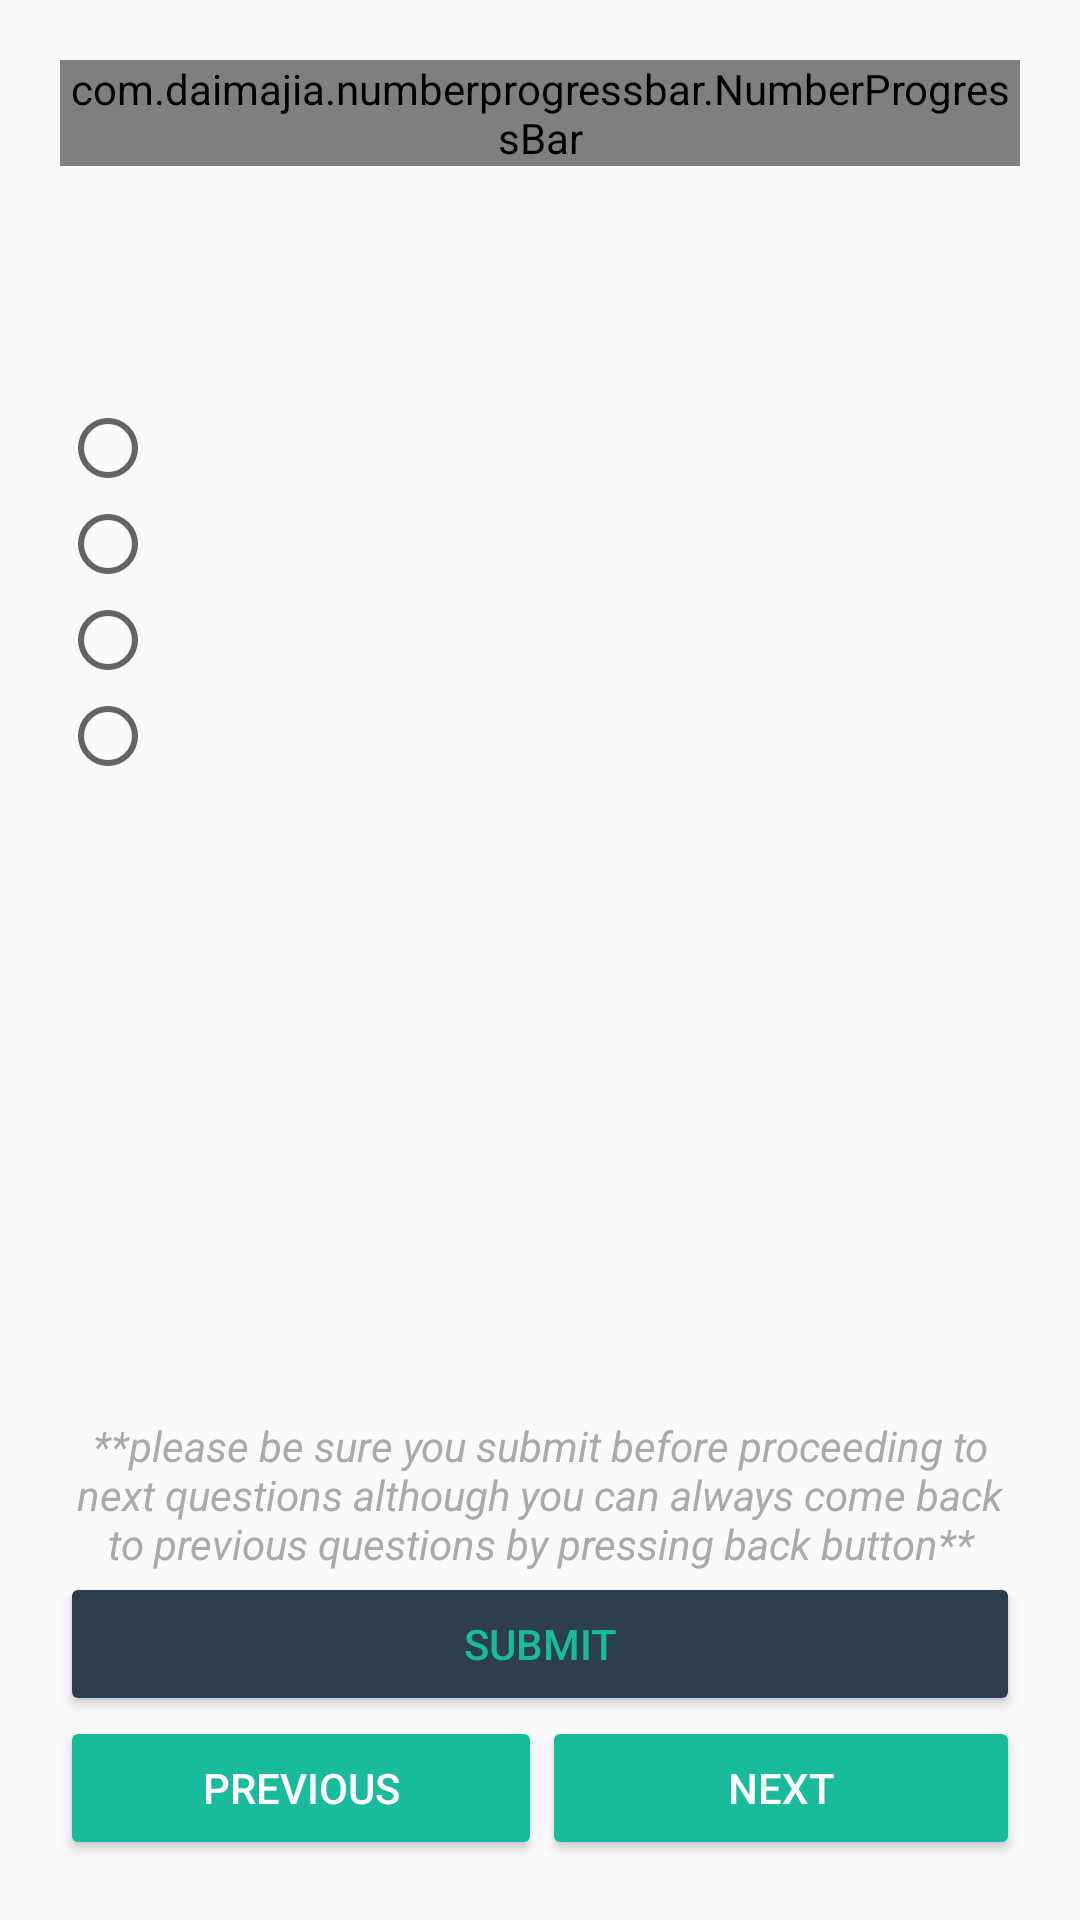

Reconstruct the res/layout file that produces this screen, plus the resources it refers to.
<!-- AndroidManifest.xml: application theme AppTheme -->
<!-- res/layout/activity_quiz_start.xml -->
<?xml version="1.0" encoding="utf-8"?>
<LinearLayout xmlns:android="http://schemas.android.com/apk/res/android"
    xmlns:app="http://schemas.android.com/apk/res-auto"
    xmlns:tools="http://schemas.android.com/tools"
    android:layout_width="match_parent"
    android:layout_height="match_parent"
    tools:context=".QuizStart"
    android:orientation="vertical"
    android:padding="@dimen/activity_default_padding">

    <com.daimajia.numberprogressbar.NumberProgressBar
        android:id="@+id/progress_question"
        android:layout_width="match_parent"
        android:layout_height="wrap_content"
        style="@style/NumberProgressBar_Beauty_Red"
        app:progress_max="30"
        android:layout_marginBottom="@dimen/activity_default_margin"/>

    <TextView
        android:layout_width="match_parent"
        android:layout_height="wrap_content"
        android:id="@+id/question_no" />

    <TextView
        android:id="@+id/question"
        android:layout_width="match_parent"
        android:layout_height="wrap_content"
        android:scrollbars="vertical"
        android:fadeScrollbars="false"
        android:textColor="@android:color/black"
        android:textSize="@dimen/text_size_default" />

    <RadioGroup
        android:layout_width="match_parent"
        android:layout_height="wrap_content"
        android:id="@+id/options"
        android:layout_weight="0"
        android:orientation="vertical"
        android:paddingTop="20dp">

        <RadioButton
            android:layout_width="wrap_content"
            android:layout_height="wrap_content"
            android:id="@+id/opta"/>
        <RadioButton
            android:layout_width="wrap_content"
            android:layout_height="wrap_content"
            android:id="@+id/optb"/>
        <RadioButton
            android:layout_width="wrap_content"
            android:layout_height="wrap_content"
            android:id="@+id/optc"/>
        <RadioButton
            android:layout_width="wrap_content"
            android:layout_height="wrap_content"
            android:id="@+id/optd"/>

    </RadioGroup>

    <LinearLayout
        android:layout_width="match_parent"
        android:layout_height="match_parent"
        android:gravity="bottom"
        android:orientation="vertical">

        <TextView
            android:layout_width="match_parent"
            android:layout_height="wrap_content"
            android:gravity="center"
            android:text="@string/quiz_flow_notice"
            android:textColor="@android:color/darker_gray"
            android:textSize="@dimen/small_text"
            android:textStyle="italic" />
        <Button
            android:layout_width="match_parent"
            android:layout_height="wrap_content"
            android:text="@string/submit"
            android:id="@+id/submitbtn"
            android:theme="@style/ThemeOverlay.MyDarkButton"
            android:onClick="submitClick"/>
        <LinearLayout
            android:layout_width="match_parent"
            android:layout_height="wrap_content"
            android:orientation="horizontal">
            <Button
                android:layout_width="wrap_content"
                android:layout_height="wrap_content"
                android:text="@string/previous"
                android:layout_weight="1"
                android:id="@+id/prvbtn"
                android:theme="@style/ThemeOverlay.MyDefaultButton"
                android:onClick="prevClick" />
            <Button
                android:layout_width="wrap_content"
                android:layout_height="wrap_content"
                android:text="@string/next"
                android:layout_weight="1"
                android:id="@+id/nxtbtn"
                android:theme="@style/ThemeOverlay.MyDefaultButton"
                android:onClick="nxtClick"/>
        </LinearLayout>
    </LinearLayout>

</LinearLayout>
<!-- resources referenced by this layout -->
<resources>
  <dimen name="activity_default_margin">20sp</dimen>
  <dimen name="activity_default_padding">20dp</dimen>
  <dimen name="small_text">14sp</dimen>
  <string name="next">Next</string>
  <string name="previous">Previous</string>
  <string name="quiz_flow_notice">**please be sure you submit before proceeding to next questions although you can always come back to previous questions by pressing back button**</string>
  <string name="submit">Submit</string>
  <style name="ThemeOverlay.MyDarkButton" parent="ThemeOverlay.AppCompat.Dark">
          <item name="colorButtonNormal">@color/colorPrimary</item>
          <item name="android:textColor">@color/colorAccent</item>
      </style>
  <style name="ThemeOverlay.MyDefaultButton" parent="Theme.AppCompat.Light">
          <item name="colorButtonNormal">@color/colorAccent</item>
          <item name="android:textColor">@android:color/white</item>
      </style>
  <style name="AppTheme" parent="Theme.AppCompat.Light.DarkActionBar">
          
          <item name="colorPrimary">@color/colorPrimary</item>
          <item name="colorPrimaryDark">@color/colorPrimaryDark</item>
          <item name="colorAccent">@color/colorAccent</item>
      </style>
  <color name="colorPrimary">#2C3E50</color>
  <color name="colorAccent">#18BC9C</color>
  <color name="colorPrimaryDark">#031828</color>
</resources>
